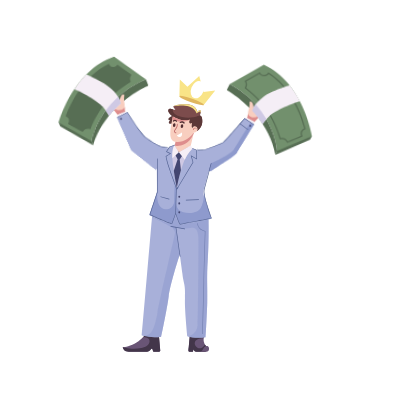
t = 0.00 s
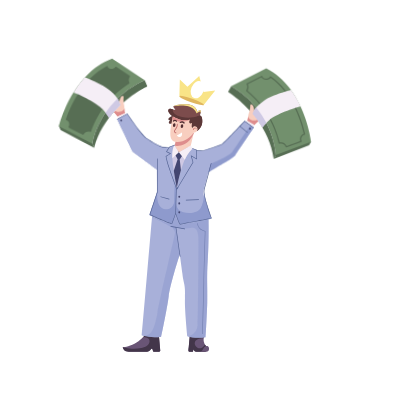
t = 0.81 s
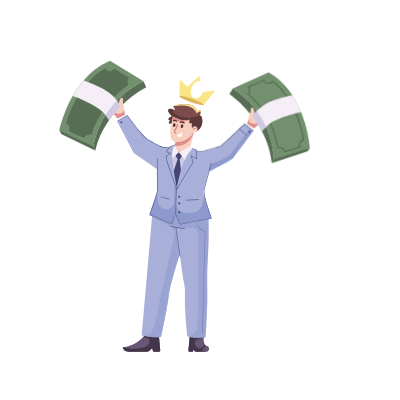
t = 1.69 s
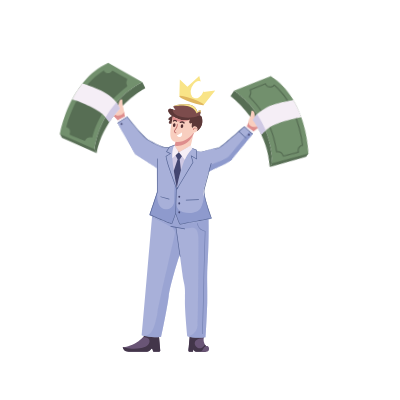
t = 2.50 s
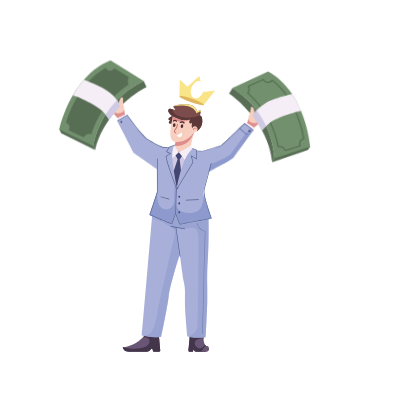
t = 3.50 s
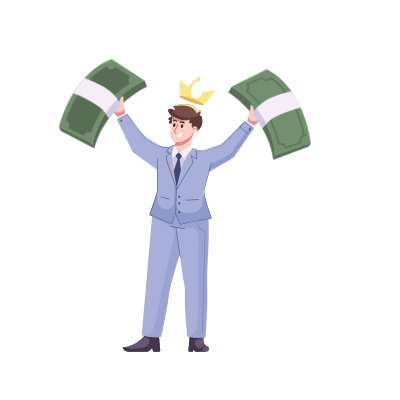
t = 4.00 s

The animated SVG that drew these frames (rendered in a browser with its animation timeline set to each time). Animation: 15 CSS @keyframes rules; one cycle of 5.00 s, repeats indefinitely.

<svg width="400" height="400" xmlns="http://www.w3.org/2000/svg">
 <g>
  <title>background</title>
 </g>

 <style type="text/css">.st0 {
			display: none;
			fill: #FFFFFF;
		}

		.st1 {
			fill: #E3EEE3;
		}

		.st2 {
			fill: #D8E5D7;
		}

		.st3 {
			fill: #486E49;
		}

		.st4 {
			fill: #91CED3;
		}

		.st5 {
			fill: #FFFFFF;
		}

		.st6 {
			fill: #D6A1C9;
		}

		.st7 {
			fill: #9AD3B4;
		}

		.st8 {
			fill: #6869B0;
		}

		.st9 {
			fill: #F4DA6C;
		}

		.st10 {
			fill: #EF737A;
		}

		.st11 {
			fill: #68A16E;
		}

		.st12 {
			opacity: 0.5;
		}

		.st13 {
			fill: #79AB7B;
		}

		.st14 {
			fill: #8AB98B;
		}

		.st15 {
			fill: #9AC599;
		}

		.st16 {
			fill: #AAD0A7;
		}

		.st17 {
			fill: #695576;
		}

		.st18 {
			fill: #43364A;
		}

		.st19 {
			fill: #A8B0D9;
		}

		.st20 {
			fill: #8E9ACD;
		}

		.st21 {
			fill: #556494;
		}

		.st22 {
			fill: #CFC9E4;
		}

		.st23 {
			fill: #434671;
		}

		.st24 {
			fill: #5C3838;
		}

		.st25 {
			fill: #F5EEF6;
		}

		.st26 {
			fill: #7C4C4C;
		}

		.st27 {
			fill: #F9E487;
		}

		.st28 {
			fill: #F8CEBF;
		}

		.st29 {
			fill: #DE8D8D;
		}

		.st30 {
			fill: #BF6867;
		}

		.st31 {
			fill: #512E32;
		}

		.st32 {
			fill: #E0B65F;
		}

		.st33 {
			fill: #72906D;
		}

		.st34 {
			fill: #576E54;
		}

		.st35 {
			fill: #33222C;
		}

		.st36 {
			fill: #563F51;
		}

		.st37 {
			fill: #453145;
		}

		.st38 {
			fill: #DDD7EB;
		}

		.st39 {
			fill: #2F344C;
		}

		.st40 {
			opacity: 0.6;
		}

		.st41 {
			fill: #543439;
		}

		.st42 {
			fill: #744146;
		}

		.st43 {
			fill: #DD74A4;
		}

		.st44 {
			fill: #C2548E;
		}

		.st45 {
			fill: #E9BF5E;
		}

		.st46 {
			fill: #D18435;
		}

		.st47 {
			fill: #CDA2CB;
		}

		.st48 {
			fill: #B886BC;
		}

		.st49 {
			fill: #7A5285;
		}

		.st50 {
			fill: #996DA4;
		}

		.st51 {
			fill: #77313F;
		}

		.st52 {
			fill: #E56783;
		}

		.st53 {
			fill: #B0ADC6;
		}

		.st54 {
			opacity: 0.3;
		}

		.st55 {
			fill: #599B77;
		}

		.st56 {
			fill: #6A3452;
		}

		.st57 {
			fill: #4C273D;
		}

		.st58 {
			fill: #F2A990;
		}

		.st59 {
			fill: #CC7867;
		}

		.st60 {
			fill: #BB765E;
		}

		.st61 {
			fill: #A65E4A;
		}

		.st62 {
			fill: #723C36;
		}

		.st63 {
			fill: #DAD7EC;
		}

		.st64 {
			fill: #55876A;
		}

		.st65 {
			fill: #A65C4D;
		}

		.st66 {
			fill: #B96752;
		}

		.st67 {
			fill: #4B6049;
		}

		.st68 {
			fill: #465C42;
		}

		#piraminta {
			animation: piraa linear 1;
			transform-box: fill-box;
			transform-origin: 0;
		}

		@keyframes piraa {
			0% {
				transform: scale(0.1);
				visibility: hidden;
			}

			5% {
				transform: scale(1);
			}


			100% {
				transform: scale(1);
			}
		}

		#piramintb {
			animation: pirab linear 1;
			transform-box: fill-box;
			transform-origin: 0;
		}

		@keyframes pirab {
			0% {
				transform: scale(0.1);
				visibility: hidden;
			}

			5% {
				transform: scale(0.1);
				visibility: hidden;
			}

			10% {
				transform: scale(1);
			}

			100% {
				transform: scale(1);
			}
		}

		#piramitc {
			animation: pirac linear 1;
			transform-box: fill-box;
			transform-origin: 0;
		}

		@keyframes pirac {
			0% {
				transform: scale(0.1);
				visibility: hidden;
			}

			10% {
				transform: scale(0.1);
				visibility: hidden;
			}

			15% {
				transform: scale(1);
			}

			100% {
				transform: scale(1);
			}
		}

		#piramitd {
			animation: pirad linear 1;
			transform-box: fill-box;
			transform-origin: 0;
		}

		@keyframes pirad {
			0% {
				transform: scale(0.1);
				visibility: hidden;
			}

			15% {
				transform: scale(0.1);
				visibility: hidden;
			}

			20% {
				transform: scale(1);
			}

			100% {
				transform: scale(1);
			}
		}

		#piramine {
			animation: pirae linear 1;
			transform-box: fill-box;
			transform-origin: 0;
		}

		@keyframes pirae {
			0% {
				transform: scale(0.1);
				visibility: hidden;
			}

			20% {
				transform: scale(0.1);
				visibility: hidden;
			}

			25% {
				transform: scale(1);
			}

			100% {
				transform: scale(1);
			}
		}

		#Referral {
			animation: pirae linear 1;
			transform-box: fill-box;
			transform-origin: 0;
		}

		@keyframes pirae {
			0% {
				transform: scale(0.1);
				visibility: hidden;
			}

			25% {
				transform: scale(0.1);
				visibility: hidden;
			}

			30% {
				transform: scale(1);
			}

			100% {
				transform: scale(1);
			}
		}

		#manb {
			animation: piraf linear 1;
			transform-box: fill-box;
			transform-origin: 0;
		}

		@keyframes piraf {
			0% {
				transform: scale(0.1);
				visibility: hidden;
			}

			30% {
				transform: scale(0.1);
				visibility: hidden;
			}

			35% {
				transform: scale(1);
			}

			100% {
				transform: scale(1);
			}
		}

		#woman {
			animation: pirag linear 1s;
			transform-box: fill-box;
			transform-origin: 0;
		}

		@keyframes pirag {
			0% {
				transform: scale(0.1);
				visibility: hidden;
			}

			35% {
				transform: scale(0.1);
				visibility: hidden;
			}

			40% {
				transform: scale(1);
			}

			100% {
				transform: scale(1);
			}
		}

		#manc {
			animation: pirah linear 1;
			transform-box: fill-box;
			transform-origin: 0;
		}

		@keyframes pirah {
			0% {
				transform: scale(0.1);
				visibility: hidden;
			}

			38% {
				transform: scale(0.1);
				visibility: hidden;
			}

			43% {
				transform: scale(1);
			}

			100% {
				transform: scale(1);
			}
		}

		#mana {
			animation: pirah linear 1;
			transform-box: fill-box;
			transform-origin: 0;
		}

		@keyframes pirah {
			0% {
				transform: scale(0.1);
				visibility: hidden;
			}

			43% {
				transform: scale(0.1);
				visibility: hidden;
			}

			45% {
				transform: scale(1);
			}

			100% {
				transform: scale(1);
			}
		}

		#money {
			animation: pirai linear 1 infinite;

		}

		@keyframes pirai {
			0% {
				transform: translate(0px, 0px);
			}




			90% {
				transform: translate(0px, 45px);
			}

			100% {
				transform: translate(0px, 47px);
			}
		}

		#manlhand {
			animation: piraj linear 5s infinite;
			transform-box: fill-box;
			transform-origin: left;

		}

		@keyframes piraj {
			0% {
				transform: rotate(-2deg);
			}




			50% {
				transform: rotate(6deg);
			}

			100% {
				transform: rotate(-2deg);
			}
		}

		#manrhand {
			animation: pirak linear 5s infinite;
			transform-box: fill-box;
			transform-origin: right;

		}
	/* Mady By 
Name:  Freelancer Tajul Rasel
I am a Graphic Designer and Web Developer.

Graphic Design (Logo, label, Mock up, photo edit, resume, cover letter, business card, flyer, banner, illustrator and Photoshop work)  Video Animation, intro etc.
Web design and developing (Html, css, bootstrap, JavaScript, jquery, ajax, php, sql, svg design, Svg Animation, Gif Animation, Map Design and coding, psd to html, html template, Word Press, Blogger)
Data entry work (Ms word, Ms excel, Copy paste, typing, photo to docx file, Amazon Kindle Formatting)
100% Clients Service Oriented Client Satisfaction is my motto. Thanks for watching my profile

Website: https://freelancertajulrasel.com/nataliafiona

Email:  nataliafionats@gmail.com

WhatsApp : +8801821010080

Fiverr: https://www.fiverr.com/natalia_fiona

Upwork: https://www.upwork.com/fl/freelancertajulrasel

Freelancer: https://www.freelancer.com/u/yousufraju
 */
		@keyframes pirak {
			0% {
				transform: rotate(4deg);
			}




			50% {
				transform: rotate(-2deg);
			}

			100% {
				transform: rotate(4deg);
			}
		}

		#womanhand {
			animation: piral linear 5s infinite;
			transform-box: fill-box;
			transform-origin: left;

		}

		@keyframes piral {
			0% {
				transform: rotate(6deg);
			}




			50% {
				transform: rotate(-2deg);
			}

			100% {
				transform: rotate(6deg);
			}
		}

		#mbhand {
			animation: piral linear 5s infinite;
			transform-box: fill-box;
			transform-origin: right;

		}

		@keyframes piral {
			0% {
				transform: rotate(2deg);
			}




			50% {
				transform: rotate(-2deg);
			}

			100% {
				transform: rotate(2deg);
			}
		}</style>
 <g>
  <title>Layer 1</title>
  <g id="manlhand" stroke="null">
   <g id="svg_169" stroke="null">
    <path id="svg_170" d="m276.14486,154.08399l-0.4379,0.87579c2.68576,-0.92445 35.31384,-12.07619 35.66416,-14.42136c0,0 -6.65601,-53.49137 -45.62871,-72.95339l-34.83702,18.07049c43.54628,25.11574 45.23947,68.42847 45.23947,68.42847z" class="st33" stroke="null"/>
   </g>
   <g id="svg_171" stroke="null">
    <path id="svg_172" d="m286.56677,146.34784c-0.26274,0 -0.50601,-0.1557 -0.60332,-0.4087c-0.74929,-1.95593 -2.56899,-3.30854 -4.66115,-3.46424c-0.57413,-0.03892 -1.14826,0.00973 -1.73212,0.1557c-0.16543,0.03892 -0.34059,0.00973 -0.48655,-0.07785c-0.14597,-0.08758 -0.25301,-0.23354 -0.29193,-0.39897c-3.33774,-14.28512 -11.7356,-34.83702 -32.79351,-51.64248c-0.27247,-0.21408 -0.32112,-0.61305 -0.11677,-0.88552c0.61305,-0.8174 0.9731,-1.79051 1.05095,-2.83172c0,0 0,0 0,0c0.07785,-1.13853 -0.19462,-2.25759 -0.79794,-3.22096c-0.09731,-0.1557 -0.11677,-0.34059 -0.07785,-0.50601c0.04866,-0.17516 0.16543,-0.32112 0.32112,-0.39897l14.51867,-7.52207c0.14597,-0.07785 0.32112,-0.09731 0.48655,-0.03892c0.16543,0.04866 0.30166,0.16543 0.37951,0.32112c0.71036,1.3818 2.07271,2.27706 3.62967,2.39383c1.65427,0.10704 3.2307,-0.6909 4.09676,-2.11163c0.08758,-0.14597 0.24328,-0.25301 0.4087,-0.29193c0.17516,-0.03892 0.35032,0 0.49628,0.09731c22.09913,14.92737 31.33386,42.22286 34.86621,57.16969c0.03892,0.16543 0.00973,0.34059 -0.07785,0.48655c-0.08758,0.14597 -0.23354,0.24328 -0.39897,0.2822c-1.91701,0.44763 -3.29881,2.06297 -3.43505,4.02864c-0.05839,0.80767 0.10704,1.61535 0.48655,2.33544c0.07785,0.1557 0.09731,0.35032 0.02919,0.51574c-0.05839,0.16543 -0.19462,0.30166 -0.36005,0.36978c-3.74644,1.5375 -8.83576,3.4837 -14.73275,5.61479c-0.05839,0.01946 -0.13623,0.02919 -0.20435,0.02919l0,-0.00001zm-5.63426,-5.16717c0.1557,0 0.31139,0.00973 0.46709,0.01946c2.37437,0.16543 4.46653,1.59589 5.51748,3.70752c5.33259,-1.93647 9.97429,-3.69778 13.51637,-5.13797c-0.2822,-0.75902 -0.39897,-1.56669 -0.34059,-2.37437c0.16543,-2.31598 1.664,-4.25245 3.80483,-5.01147c-3.56155,-14.76194 -12.59193,-40.88971 -33.67903,-55.45703c-1.16772,1.47911 -2.99715,2.30625 -4.8947,2.17002c-1.79051,-0.1265 -3.37666,-1.06068 -4.34976,-2.53006l-13.38987,6.93821c0.51574,1.05095 0.73956,2.20894 0.65198,3.38639l0,0c-0.07785,1.07041 -0.39897,2.09217 -0.95364,2.99715c20.71732,16.72761 29.1833,37.0265 32.63781,51.37974c0.33085,-0.05839 0.67144,-0.08758 1.01203,-0.08758l0,-0.00001z" class="st34" stroke="null"/>
   </g>
   <g id="svg_173" stroke="null">
    <path id="svg_174" d="m227.76227,91.4844c0,0 16.0659,9.55585 29.4655,27.49011c7.70696,10.3246 14.53813,23.41281 16.90277,39.06028l2.00459,-3.95079c0,0 -1.6932,-43.32246 -45.22974,-68.42847l-3.14312,5.82888l0,-0.00001z" class="st34" stroke="null"/>
   </g>
   <g id="svg_175" stroke="null">
    <path id="svg_176" d="m252.38173,112.95101c1.63481,1.88782 3.26962,3.90214 4.85577,6.03323c1.8197,2.43275 3.60047,5.0212 5.26448,7.76535c0,0 1.99486,-2.9193 7.30799,-7.95024c5.3034,-5.03093 24.68758,-12.38758 30.61376,-13.56503c-2.60791,-5.40071 -5.78995,-10.92793 -9.68236,-16.14375c0,0 -18.13861,4.60277 -27.02302,10.84035c-8.42706,5.90672 -10.12025,10.16891 -11.33663,13.02009l0.00001,0z" class="st25" stroke="null"/>
   </g>
   <g id="svg_177" stroke="null">
    <path id="svg_178" d="m246.81559,120.49254l7.26907,3.98971l4.23299,-4.01891c-0.35032,-0.50601 -0.72009,-1.00229 -1.08014,-1.48884c0.30166,-6.22785 -3.37666,-7.43449 -3.37666,-7.43449s0.2822,-3.97998 -0.71036,-6.07215c-0.99256,-2.1019 -2.50087,-2.03378 -2.81226,-1.44019c-0.2822,0.51574 -0.01946,3.00688 -0.72009,5.81914c-0.10704,0.39897 -0.22381,0.8174 -0.36978,1.22611c-1.15799,3.28908 -1.24557,5.89699 -1.52777,7.46369c-0.2822,1.55696 -0.90498,1.95593 -0.90498,1.95593l-0.00002,0z" class="st28" stroke="null"/>
   </g>
   <g id="svg_179" stroke="null">
    <path id="svg_180" d="m254.08465,124.49199l-7.26907,-3.98971c0,0 0.62278,-0.39897 0.90498,-1.96566c0.13623,-0.77848 0.23354,-1.8197 0.42816,-3.075l0,0c0,0 -0.29193,2.12136 2.95823,3.68805c3.25016,1.56669 6.12081,-0.17516 6.12081,-0.17516c0.36978,0.48655 0.72983,0.98283 1.08014,1.48884l-4.22326,4.02864l0.00001,0z" class="st29" stroke="null"/>
   </g>
   <g id="svg_181" stroke="null">
    <polygon id="svg_182" points="252.89747047424316,126.43818092346191 254.5420322418213,124.28763771057129 246.71824073791504,119.75298500061035 245.56031227111816,121.19317054748535 " class="st25" stroke="null"/>
   </g>
   <g id="svg_183" stroke="null">
    <path id="svg_184" d="m196.4576,150.15266c0,0 3.50316,1.57642 11.18093,-0.96337c7.6875,-2.53979 13.31202,-4.66115 15.16092,-5.76076c1.84889,-1.0996 21.88504,-22.84841 21.88504,-22.84841l9.12769,6.51978c0,0 -17.29201,25.93315 -18.18726,27.58742c-0.89525,1.64454 -9.87698,7.06471 -12.8352,8.92334c-2.9485,1.84889 -13.85696,8.5049 -13.85696,8.5049l-17.95372,-1.67373l-5.24502,-12.76709l10.72357,-7.52207l0.00001,-0.00001z" class="st19" stroke="null"/>
   </g>
   <g id="svg_185" stroke="null">
    <path id="svg_186" d="m250.36741,124.62822c-2.97769,4.43734 -15.63774,23.37389 -17.65205,26.59485c-2.28679,3.65886 -18.10941,11.13228 -21.50554,12.20269c-1.56669,0.49628 -8.10593,4.41788 -11.99834,7.77508l9.73101,0.90498c0,0 10.90846,-6.65601 13.85696,-8.5049c2.9485,-1.84889 11.93995,-7.26907 12.8352,-8.92334c0.89525,-1.64454 18.18726,-27.58742 18.18726,-27.58742l-3.45451,-2.46195l0.00001,0.00001z" class="st20" stroke="null"/>
   </g>
   <g id="svg_187" stroke="null">
    <circle id="svg_188" r="0.96337" cy="128.05354" cx="250.03655" class="st23" stroke="null"/>
   </g>
   <path id="svg_189" d="m247.55515,132.00433c-0.06812,0 -0.13623,-0.01946 -0.19462,-0.06812l-7.58046,-6.01377c-0.13623,-0.10704 -0.16543,-0.31139 -0.04866,-0.44763c0.10704,-0.13623 0.31139,-0.16543 0.44763,-0.04866l7.58046,6.01377c0.13623,0.10704 0.16543,0.31139 0.04866,0.44763c-0.06812,0.07785 -0.16543,0.11677 -0.25301,0.11677l0,0.00001z" class="st21" stroke="null"/>
   <path id="svg_190" d="m199.79534,150.96034c-2.27706,0 -3.38639,-0.47682 -3.46424,-0.51574c-0.16543,-0.06812 -0.23354,-0.26274 -0.1557,-0.41843c0.06812,-0.1557 0.26274,-0.23354 0.41843,-0.16543c0.02919,0.01946 3.5129,1.48884 10.95712,-0.9731c7.78481,-2.56899 13.29256,-4.66115 15.10253,-5.73157c1.43046,-0.8466 14.89818,-15.27769 21.81693,-22.79003c0.10704,-0.11677 0.29193,-0.13623 0.41843,-0.03892l9.12769,6.51978c0.14597,0.10704 0.17516,0.30166 0.07785,0.44763c-0.09731,0.14597 -0.30166,0.17516 -0.44763,0.07785l-8.89414,-6.35435c-2.17975,2.36464 -19.97777,21.63204 -21.76827,22.70245c-1.84889,1.08987 -7.39557,3.2015 -15.22903,5.78995c-3.4837,1.1288 -6.11108,1.44992 -7.95997,1.44992l0,-0.00001z" class="st21" stroke="null"/>
   <g id="svg_191" stroke="null">
    <path id="svg_192" d="m256.08924,106.64531c4.31084,5.16717 7.70696,10.42191 10.36353,15.46258c-2.83172,2.96796 -3.97025,4.63196 -3.97025,4.63196c-0.13623,-0.21408 -0.27247,-0.42816 -0.4087,-0.64225c-0.24328,-0.39897 -0.48655,-0.79794 -0.73956,-1.18718c-0.32112,-0.49628 -0.64225,-0.99256 -0.9731,-1.47911c-0.11677,-0.17516 -0.23354,-0.35032 -0.35032,-0.52547c-0.33085,-0.48655 -0.66171,-0.96337 -0.99256,-1.44019c-0.13623,-0.19462 -0.27247,-0.39897 -0.4087,-0.59359c-0.14597,-0.20435 -0.29193,-0.39897 -0.4379,-0.60332c-0.31139,-0.4379 -0.63252,-0.87579 -0.94391,-1.29422c-0.78821,-1.06068 -1.58615,-2.08244 -2.39383,-3.08473c-0.00973,-0.00973 -0.01946,-0.01946 -0.01946,-0.02919c-0.80767,-1.00229 -1.62508,-1.9754 -2.44248,-2.9193c0.70063,-1.61535 1.55696,-3.70752 3.71725,-6.29596l-0.00001,-0.00003z" class="st22" stroke="null"/>
   </g>
   <g id="svg_193" stroke="null">
    <g id="svg_194" stroke="null">
     <polygon id="svg_195" points="276.1448154449463,154.08399391174316 311.3613986968994,140.53843116760254 309.2789707183838,143.96375465393066 274.14026832580566,158.0347843170166 " class="st34" stroke="null"/>
    </g>
   </g>
  </g>
  <g id="manrhand" stroke="null">
   <g id="svg_196" stroke="null">
    <path id="svg_197" d="m93.60081,146.37703l0.37951,0.90498c-2.61764,-1.10934 -34.36993,-14.54786 -34.54509,-16.9125c0,0 10.43164,-52.87832 50.68884,-69.52808l33.46495,20.49351c-45.22974,21.95316 -49.98821,65.04208 -49.98821,65.04208l0,0.00001z" class="st33" stroke="null"/>
   </g>
   <path id="svg_198" d="m83.80169,137.92078c-0.08758,0 -0.17516,-0.01946 -0.26274,-0.05839c-5.73157,-2.53979 -10.67492,-4.84604 -14.30459,-6.64628c-0.16543,-0.07785 -0.2822,-0.22381 -0.33085,-0.39897c-0.04866,-0.17516 -0.02919,-0.36005 0.06812,-0.51574c0.42816,-0.6909 0.65198,-1.48884 0.65198,-2.29652c0,-1.9754 -1.26503,-3.68805 -3.14312,-4.26218c-0.16543,-0.04866 -0.30166,-0.16543 -0.37951,-0.31139c-0.07785,-0.1557 -0.09731,-0.33085 -0.04866,-0.48655c4.58331,-14.6549 15.72531,-41.2303 38.83647,-54.55205c0.1557,-0.08758 0.33085,-0.10704 0.49628,-0.05839c0.16543,0.04866 0.31139,0.16543 0.38924,0.32112c0.76875,1.47911 2.27706,2.39383 3.94106,2.39383c1.56669,0 2.97769,-0.79794 3.79509,-2.12136c0.08758,-0.14597 0.23354,-0.25301 0.39897,-0.29193c0.16543,-0.03892 0.34059,-0.00973 0.48655,0.07785l13.94454,8.5341c0.1557,0.09731 0.26274,0.24328 0.29193,0.41843c0.03892,0.17516 0,0.36005 -0.10704,0.50601c-0.67144,0.92445 -1.02176,2.01432 -1.02176,3.16258c0,1.04122 0.29193,2.04351 0.8466,2.89984c0.18489,0.29193 0.10704,0.68117 -0.17516,0.87579c-22.19644,15.26796 -32.03449,35.17761 -36.37452,49.19026c-0.04866,0.16543 -0.16543,0.30166 -0.32112,0.37951c-0.1557,0.07785 -0.33085,0.09731 -0.49628,0.03892c-2.62737,-0.85633 -5.48829,0.42816 -6.60736,2.84146c-0.10704,0.22381 -0.33085,0.36005 -0.57413,0.36005l0.00001,0z" class="st34" stroke="null"/>
   <g id="svg_199" stroke="null">
    <path id="svg_200" d="m146.30397,87.36818c0,0 -16.70815,8.38813 -31.34359,25.32982c-8.42706,9.75047 -16.16321,22.32294 -19.63718,37.76606l-1.71266,-4.08702c0,0 4.75846,-43.08892 49.97847,-65.04208l2.71495,6.03323l0.00001,-0.00001z" class="st34" stroke="null"/>
   </g>
   <g id="svg_201" stroke="null">
    <path id="svg_202" d="m125.23633,114.9556l-7.5318,3.46424l-3.94106,-4.31084c0.37951,-0.47682 0.78821,-0.94391 1.18718,-1.411c0.14597,-6.23758 3.8924,-7.17176 3.8924,-7.17176s0,-3.98971 1.13853,-6.01377c1.13853,-2.02405 2.6371,-1.84889 2.90957,-1.23584c0.24328,0.53521 -0.19462,2.99715 0.31139,5.85807c0.07785,0.4087 0.16543,0.82714 0.2822,1.24557c0.92445,3.36693 0.8174,5.96511 0.99256,7.55126c0.17516,1.57642 0.75902,2.02405 0.75902,2.02405l0.00001,0.00002z" class="st28" stroke="null"/>
   </g>
   <g id="svg_203" stroke="null">
    <path id="svg_204" d="m117.70453,118.41984l7.5318,-3.46424c0,0 -0.59359,-0.44763 -0.75902,-2.02405c-0.08758,-0.78821 -0.10704,-1.82943 -0.21408,-3.09446l0,0c0,0 0.13623,2.14082 -3.21123,3.47397c-3.3572,1.33315 -6.09161,-0.60332 -6.09161,-0.60332c-0.39897,0.45736 -0.79794,0.93418 -1.18718,1.411l3.93133,4.30111l-0.00001,-0.00001z" class="st29" stroke="null"/>
   </g>
   <polygon id="svg_205" points="118.7165470123291,120.53145790100098 117.43204689025879,118.55605506896973 125.4796085357666,114.60527992248535 126.42351722717285,115.86057472229004 " class="st25" stroke="null"/>
   <g id="svg_206" stroke="null">
    <path id="svg_207" d="m169.72652,147.70045l-9.83805,22.91653c0,0 -0.74929,-0.51574 -1.98513,-1.36234c-5.33259,-3.64913 -19.72476,-13.50664 -21.63204,-14.79114c-2.33544,-1.56669 -2.9485,-2.33544 -4.11622,-5.00174c-1.15799,-2.68576 -14.73275,-28.16155 -14.73275,-28.16155l9.74074,-5.89699c0,0 9.74074,12.76709 11.44367,14.86899c1.6932,2.11163 6.49058,7.41503 7.95997,8.46598c1.18718,0.86606 6.80198,4.09676 11.13228,6.3057c1.00229,0.50601 1.92674,0.95364 2.72468,1.30396c4.22326,1.87809 9.30285,1.35261 9.30285,1.35261l0,-0.00001z" class="st19" stroke="null"/>
   </g>
   <g id="svg_208" stroke="null">
    <path id="svg_209" d="m157.55302,158.91057c-5.37152,-1.75158 -16.60111,-5.03093 -20.25997,-11.14201c-3.31827,-5.53695 -14.06131,-25.12547 -16.05617,-28.76487l-3.79509,2.29652c0,0 13.56503,25.47579 14.73275,28.16155c1.16772,2.67603 1.78078,3.43505 4.11622,5.00174c1.90728,1.28449 16.29944,11.14201 21.63204,14.79114c1.22611,0.8466 1.98513,1.36234 1.98513,1.36234l2.3549,-5.49802c-1.68346,-2.93877 -3.37666,-5.77049 -4.70981,-6.20839z" class="st20" stroke="null"/>
   </g>
   <path id="svg_210" d="m124.57462,126.662c-0.09731,0 -0.20435,-0.04866 -0.26274,-0.13623c-0.09731,-0.14597 -0.06812,-0.34059 0.07785,-0.44763l7.17176,-4.96282c0.14597,-0.09731 0.34059,-0.06812 0.44763,0.07785c0.09731,0.14597 0.06812,0.34059 -0.07785,0.44763l-7.17176,4.96282c-0.05839,0.03892 -0.1265,0.05839 -0.18489,0.05839l0,-0.00001z" class="st21" stroke="null"/>
   <g id="svg_211" stroke="null">
    <path id="svg_212" d="m70.39235,130.36952c3.42532,1.6932 7.94051,3.78536 13.1174,6.09161c1.44019,-2.45221 4.39842,-3.77563 7.2496,-3.13339c4.4568,-14.07104 14.35324,-33.71795 36.19936,-48.93726c-0.48655,-0.93418 -0.73956,-1.9754 -0.73956,-3.05554c0,-1.18718 0.30166,-2.32571 0.88552,-3.32801l-12.8644,-7.87239c-1.08014,1.39153 -2.72468,2.20894 -4.52492,2.20894c-1.91701,0 -3.67832,-0.94391 -4.72927,-2.5106c-22.0602,13.02982 -32.92001,38.45696 -37.52278,52.92697c2.08244,0.90498 3.44478,2.9485 3.44478,5.26448c0,0.80767 -0.17516,1.60562 -0.51574,2.34517l0.00001,0.00002z" class="st34" stroke="null"/>
   </g>
   <g id="svg_213" stroke="null">
    <path id="svg_214" d="m169.71678,147.70045c0,0 -5.07959,0.52547 -9.28338,-1.36234c-4.2038,-1.88782 -12.39731,-6.54897 -13.85696,-7.59992s-6.26677,-6.35435 -7.95997,-8.46598c-1.6932,-2.1019 -11.43394,-14.86899 -11.43394,-14.86899l-9.74074,5.89699c0,0 13.56503,25.47579 14.73275,28.15182c1.16772,2.67603 1.78078,3.43505 4.11622,5.01147c2.33544,1.57642 23.60743,16.14375 23.60743,16.14375l9.81859,-22.9068z" class="st19" stroke="null"/>
   </g>
   <path id="svg_215" d="m168.00413,148.08969c-1.87809,0 -4.94335,-0.22381 -7.69723,-1.45965c-0.72009,-0.32112 -1.58615,-0.72983 -2.73441,-1.31369c-4.16487,-2.12136 -9.92563,-5.42017 -11.18093,-6.32516c-1.49858,-1.07041 -6.29596,-6.37381 -8.01835,-8.52437c-1.55696,-1.92674 -9.95482,-12.91305 -11.26851,-14.64517l-9.49747,5.75103c-0.1557,0.08758 -0.35032,0.03892 -0.4379,-0.10704c-0.08758,-0.1557 -0.03892,-0.35032 0.10704,-0.4379l9.74074,-5.89699c0.13623,-0.08758 0.32112,-0.04866 0.41843,0.07785c0.09731,0.1265 9.7602,12.78655 11.43394,14.85925c1.664,2.07271 6.46139,7.37611 7.89185,8.40759c1.11907,0.8174 6.64628,4.01891 11.09335,6.2765c1.13853,0.57413 1.99486,0.98283 2.70522,1.29422c4.08702,1.82943 9.07903,1.34288 9.12769,1.33315c0.18489,-0.01946 0.33085,0.10704 0.35032,0.2822c0.01946,0.17516 -0.10704,0.33085 -0.2822,0.35032c-0.06812,0.01946 -0.73956,0.07785 -1.75158,0.07785l0,0.00001z" class="st21" stroke="null"/>
   <g id="svg_216" stroke="null">
    <circle id="svg_217" r="0.96337" cy="122.29278" cx="121.35366" class="st23" stroke="null"/>
   </g>
   <g id="svg_218" stroke="null">
    <path id="svg_219" d="m120.22486,107.03455c-1.77104,1.77104 -3.53236,3.65886 -5.26448,5.67318c-1.98513,2.29652 -3.94106,4.75846 -5.79968,7.36638c0,0 -1.78078,-3.05554 -6.72413,-8.45625c-4.93362,-5.40071 -23.74367,-14.10997 -29.58227,-15.70585c2.97769,-5.19636 6.54897,-10.49003 10.80142,-15.42365c0,0 17.76883,5.87753 26.18615,12.72816c7.97943,6.51005 9.37096,10.889 10.38299,13.81804l0,-0.00001z" class="st25" stroke="null"/>
   </g>
   <path id="svg_220" d="m116.96497,100.47585c-4.67089,4.84604 -8.42706,9.84778 -11.43394,14.69383c2.61764,3.16258 3.62967,4.90443 3.62967,4.90443c0.14597,-0.20435 0.30166,-0.4087 0.44763,-0.61305c0.27247,-0.37951 0.54494,-0.75902 0.82714,-1.1288c0.35032,-0.47682 0.71036,-0.94391 1.07041,-1.40127c0.1265,-0.16543 0.25301,-0.33085 0.38924,-0.49628c0.36005,-0.45736 0.72983,-0.91472 1.0996,-1.36234c0.1557,-0.18489 0.30166,-0.37951 0.45736,-0.5644c0.1557,-0.19462 0.32112,-0.37951 0.47682,-0.57413c0.34059,-0.4087 0.6909,-0.82714 1.04122,-1.22611c0.86606,-1.00229 1.73212,-1.96566 2.60791,-2.89984c0.00973,-0.00973 0.01946,-0.01946 0.02919,-0.02919c0.87579,-0.94391 1.76131,-1.85862 2.6371,-2.73441c-0.60332,-1.68346 -1.30396,-3.82429 -3.27935,-6.56843l0,-0.00001z" class="st22" stroke="null"/>
   <polygon id="svg_221" points="93.60080909729004,146.37703895568848 59.43523597717285,130.36951637268066 61.26467323303223,133.94080543518066 95.32321357727051,150.4640598297119 " class="st34" stroke="null"/>
  </g>
  <g id="Top_Leader" stroke="null">
   <g id="svg_222" stroke="null">
    <path id="svg_223" d="m144.6497,335.55762c0,0 -4.29138,5.23528 -10.1981,8.20324c-5.89699,2.97769 -11.34636,3.52263 -11.61883,3.57128c-0.27247,0.04866 0.6909,2.69549 2.42302,3.65886s5.72183,0.64225 11.48259,0.64225c5.76076,0 8.04755,0 10.38299,0s4.2038,-3.43505 4.84604,-3.25016c0.64225,0.18489 1.05095,3.29881 1.50831,3.29881l5.75103,0c0.59359,0 1.06068,-0.51574 1.01203,-1.10934l-1.411,-15.63774l-14.17808,0.62278l0,0.00002z" class="st17" stroke="null"/>
   </g>
   <g id="svg_224" stroke="null">
    <path id="svg_225" d="m125.25579,350.99101c1.74185,0.96337 5.72183,0.64225 11.48259,0.64225c5.76076,0 8.04755,0 10.38299,0c2.33544,0 4.2038,-3.43505 4.84604,-3.25016c0.64225,0.18489 1.05095,3.29881 1.50831,3.29881l5.75103,0c0.59359,0 1.06068,-0.51574 1.01203,-1.10934l-1.411,-15.63774l-14.18781,0.62278c0,0 -0.39897,0.48655 -1.11907,1.24557c1.67373,0.49628 3.77563,1.14826 4.739,1.60562c1.74185,0.82714 3.38639,7.41503 -6.75332,9.51693c-10.12998,2.1019 -17.94399,-0.70063 -17.94399,-0.70063c0,0 -0.00973,0 -0.00973,0c-0.27247,0.03892 -0.47682,0.06812 -0.59359,0.08758c-0.04866,0.00973 -0.09731,0.02919 -0.14597,0.03892c-0.19462,0.18489 0.75902,2.70522 2.44248,3.6394l0.00001,0.00001z" class="st18" stroke="null"/>
   </g>
   <g id="svg_226" stroke="null">
    <path id="svg_227" d="m152.3372,213.45289c0,0 -10.01321,117.08353 -10.56788,122.02688c0,0 8.5049,2.1019 19.30633,1.64454c0,0 6.21812,-29.36819 7.59019,-40.61724c1.37207,-11.24905 8.92334,-35.26519 11.24905,-42.40775s-0.67144,-36.63726 -0.67144,-36.63726l-6.95767,-15.0928l-19.94857,11.08362l-0.00001,0.00001z" class="st19" stroke="null"/>
   </g>
   <g id="svg_228" class="st12" stroke="null">
    <path id="svg_229" d="m161.07565,337.12432c0,0 6.21812,-29.36819 7.59019,-40.61724c1.37207,-11.24905 8.92334,-35.26519 11.24905,-42.40775c2.33544,-7.13283 0.18489,-26.06938 0.18489,-26.06938l-2.31598,-0.4087l-6.46139,-1.14826c0,0 3.56155,3.34747 3.64913,6.09161c0.08758,2.74415 -13.93481,60.38093 -17.53528,80.14461c-3.60047,19.76368 -7.16202,23.60743 -15.67666,22.7803c0.00973,-0.00973 8.52437,2.09217 19.31606,1.63481l-0.00001,0z" class="st20" stroke="null"/>
   </g>
   <g id="svg_230" stroke="null">
    <path id="svg_231" d="m189.75294,335.93713c0,0 -0.64225,7.87239 -0.96337,10.79169c-0.32112,2.92903 -0.86606,4.94335 0.47682,4.94335s2.75388,0 3.37666,0s0.54494,-2.19921 0.89525,-2.26733c0.34059,-0.06812 0.58386,2.26733 2.98742,2.26733c2.40356,0 9.15688,0 9.15688,0l0.58386,-5.53695c0,0 -2.06297,-1.74185 -2.42302,-4.43734c-0.36978,-2.69549 -0.04866,-5.76076 -0.04866,-5.76076l-14.04185,0l0.00001,0.00001z" class="st17" stroke="null"/>
   </g>
   <g id="svg_232" stroke="null">
    <path id="svg_233" d="m205.6826,351.68191l0.58386,-5.53695c0,0 -0.73956,-0.63252 -1.411,-1.71266c-0.55467,1.03149 -1.86835,3.04581 -3.87294,3.74644c-2.74415,0.96337 -7.26907,-2.47168 -6.04296,-6.24731c1.07041,-3.26962 7.1231,-3.60047 8.72872,-3.62967c0.01946,-1.36234 0.1265,-2.3549 0.1265,-2.3549l-14.04185,0c0,0 -0.64225,7.87239 -0.96337,10.79169c-0.32112,2.92903 -0.86606,4.94335 0.47682,4.94335c1.35261,0 2.75388,0 3.37666,0c0.61305,0 0.54494,-2.19921 0.89525,-2.26733c0.34059,-0.06812 0.58386,2.26733 2.98742,2.26733c2.40356,0 9.15688,0 9.15688,0l0.00001,0.00001z" class="st18" stroke="null"/>
   </g>
   <g id="svg_234" stroke="null">
    <path id="svg_235" d="m208.55325,217.64696c0,0 0.45736,24.37618 -0.77848,42.22286c-1.23584,17.83694 -0.13623,28.67729 -0.54494,43.22515c-0.4087,14.54786 -1.64454,34.09746 -1.64454,34.09746s-10.29541,1.72239 -18.25538,-0.88552c0,0 -2.86092,-27.73338 -2.36464,-38.1553c0.6909,-14.6841 -1.46938,-14.07104 -2.56899,-24.39565c-1.0996,-10.3246 -8.64114,-61.40268 -8.64114,-61.40268l34.52563,-3.31827l0.27247,8.61195l0.00001,0z" class="st19" stroke="null"/>
   </g>
   <g id="svg_236" stroke="null">
    <path id="svg_237" d="m202.52002,333.97147c0,0 -0.00973,0 0,0c-0.18489,-0.00973 -0.32112,-0.1557 -0.32112,-0.33085c0.00973,-0.34059 0.91472,-34.03908 1.28449,-50.864c0.34059,-16.05617 1.27476,-48.01281 1.36234,-51.20458c-7.72642,-2.02405 -7.54153,-7.97943 -7.54153,-8.03782c0.00973,-0.17516 0.1265,-0.30166 0.33085,-0.30166c0.17516,0.00973 0.31139,0.1557 0.30166,0.33085c-0.00973,0.23354 -0.1557,5.62452 7.30799,7.45395c0.14597,0.03892 0.24328,0.16543 0.24328,0.32112c-0.00973,0.34059 -1.01203,34.6424 -1.37207,51.45759c-0.36005,16.82492 -1.27476,50.53314 -1.28449,50.864c0,0.17516 -0.13623,0.31139 -0.31139,0.31139l-0.00001,0.00001z" class="st21" stroke="null"/>
   </g>
   <g id="svg_238" class="st12" stroke="null">
    <path id="svg_239" d="m208.6311,225.57773c0,0 0,0 0,0c-0.01946,-4.81685 -0.07785,-7.92104 -0.07785,-7.92104l-0.29193,-8.61195l-31.61606,2.7928l-4.35949,-9.46827l-19.2674,10.71384l-0.98283,3.83402l0,0.00973c0,0 17.26281,8.76764 20.37674,10.69438c3.11392,1.91701 3.52263,-0.32112 3.52263,-0.32112l0.00973,0l4.2038,0.74929l3.75617,0.66171c0,0 3.33774,-0.4379 7.90158,-1.02176c5.34233,-0.6909 6.14027,5.06013 6.51005,9.26392c0.36978,4.2038 -0.13623,77.9454 -0.6909,87.96834c-0.55467,10.01321 -10.29541,11.38528 -10.29541,11.38528c7.95997,2.60791 18.25538,0.88552 18.25538,0.88552s1.23584,-19.5496 1.64454,-34.09746c0.4087,-14.54786 -0.6909,-25.38821 0.54494,-43.22515c0.79794,-11.47286 0.89525,-25.64122 0.85633,-34.29208l-0.00002,0z" class="st20" stroke="null"/>
   </g>
   <g id="svg_240" stroke="null">
    <path id="svg_241" d="m203.55151,190.53636c-0.8174,3.65886 2.65657,14.17808 3.65886,17.66179c1.01203,3.47397 3.65886,10.70411 3.65886,10.70411s-30.08829,5.82888 -31.02246,6.00403c-0.92445,0.17516 -1.15799,-0.86606 -1.63481,-2.05324c-0.48655,-1.20665 -3.19177,-8.74818 -3.19177,-8.74818s-3.2307,9.12769 -3.53236,9.74074c-0.31139,0.61305 -1.23584,0.24328 -2.6371,-0.24328c-1.411,-0.47682 -19.52041,-8.39786 -19.52041,-8.39786s6.78251,-20.5227 7.50261,-22.71218c0.32112,-0.98283 0,-12.81574 0,-24.15237c0,-8.70926 0.37951,-16.49406 0.26274,-22.68299c1.00229,0.50601 1.92674,0.95364 2.72468,1.30396c4.21353,1.88782 9.29312,1.36234 9.29312,1.36234l26.73109,2.45221c0,0 3.4837,2.16028 11.1712,-0.36978c2.93877,-0.9731 5.72183,-1.63481 7.95997,-2.45221l-4.09676,15.05387c0,0 -1.19691,4.40815 -2.62737,9.72128c-1.90728,7.04525 -4.23299,15.72531 -4.70008,17.80775l-0.00001,0.00001z" class="st19" stroke="null"/>
   </g>
   <g id="svg_242" stroke="null">
    <path id="svg_243" d="m200.69059,207.94514c-4.02864,7.04525 -18.02183,5.39098 -21.43742,2.19921c-3.41558,-3.19177 -3.2307,-7.95997 -3.2307,-9.41962c0,-1.45965 -0.38924,12.75736 -0.38924,12.75736s2.70522,7.55126 3.19177,8.74818c0.47682,1.19691 0.72009,2.2284 1.63481,2.05324c0.93418,-0.17516 31.02246,-6.00403 31.02246,-6.00403s-2.65657,-7.23014 -3.65886,-10.70411c-0.94391,-3.25989 -4.05783,-12.7087 -3.7659,-16.89304c0,0.00973 0.72009,10.11052 -3.36693,17.26281l0.00001,0z" class="st20" stroke="null"/>
   </g>
   <g id="svg_244" stroke="null">
    <g id="svg_245" stroke="null">
     <polygon id="svg_246" points="204.03806495666504,191.58730506896973 204.03806495666504,191.58730506896973 204.03806495666504,191.58730506896973 " class="st20" stroke="null"/>
    </g>
   </g>
   <g id="svg_247" stroke="null">
    <path id="svg_248" d="m178.02707,187.22782l-1.664,2.75388l-0.72983,23.50039c0,0 -3.2307,9.12769 -3.53236,9.74074c-0.31139,0.61305 -1.23584,0.24328 -2.6371,-0.24328c-1.411,-0.47682 -19.52041,-8.39786 -19.52041,-8.39786s6.78251,-20.5227 7.50261,-22.71218c0,0 -1.67373,11.59937 4.08702,15.85182c5.76076,4.25245 12.71843,-0.59359 12.71843,-6.53924c0,-5.94565 0.55467,-17.52555 0.55467,-17.52555s0.41843,2.33544 3.22096,3.57128l0.00001,0z" class="st20" stroke="null"/>
   </g>
   <g id="svg_249" stroke="null">
    <path id="svg_250" d="m171.52675,223.86508c-0.48655,0 -1.1288,-0.22381 -1.87809,-0.47682l-0.29193,-0.09731c-1.40127,-0.47682 -18.80031,-8.08647 -19.53987,-8.40759c-0.1557,-0.06812 -0.22381,-0.23354 -0.17516,-0.38924c0,0 6.78251,-20.5227 7.50261,-22.71218c0.18489,-0.5644 0.13623,-5.73157 0.06812,-11.71614c-0.03892,-3.79509 -0.08758,-8.0962 -0.08758,-12.33892c0,-3.21123 0.04866,-6.25704 0.10704,-8.8163c0,-0.17516 0.1557,-0.31139 0.33085,-0.31139c0.17516,0 0.32112,0.14597 0.31139,0.33085c-0.04866,2.54952 -0.10704,5.59533 -0.10704,8.79683c0,4.23299 0.04866,8.5341 0.08758,12.32919c0.07785,7.39557 0.10704,11.28797 -0.09731,11.93022c-0.67144,2.04351 -6.60736,19.9875 -7.41503,22.43971c2.24786,0.98283 17.94399,7.83346 19.22848,8.27136l0.29193,0.09731c1.11907,0.38924 1.80024,0.60332 1.95593,0.30166c0.24328,-0.48655 2.61764,-7.17176 3.52263,-9.70182c0.05839,-0.16543 0.24328,-0.25301 0.4087,-0.19462c0.16543,0.05839 0.25301,0.24328 0.19462,0.4087c-0.13623,0.36978 -3.24043,9.15688 -3.55182,9.77967c-0.18489,0.34059 -0.47682,0.47682 -0.86606,0.47682l0.00001,0.00001z" class="st21" stroke="null"/>
   </g>
   <g id="svg_251" stroke="null">
    <path id="svg_252" d="m192.61385,148.43028l3.84375,1.71266l0.20435,8.95253l-5.48829,-3.22096l1.84889,6.54897l-16.1924,26.76028c0,0 -7.38584,-20.08481 -8.70926,-24.37618c-1.32342,-4.30111 -2.15055,-8.5049 -2.15055,-8.5049l4.57358,-2.69549l-4.06756,-1.82943l3.01661,-4.80712l5.42017,-2.03378l17.70071,3.49343l0,-0.00001z" class="st19" stroke="null"/>
   </g>
   <g id="svg_253" stroke="null">
    <path id="svg_254" d="m192.61385,148.44001c0,0 -5.96511,4.80712 -9.87698,16.26052s-5.89699,23.60743 -5.89699,23.60743s-4.96282,-25.25197 -4.50546,-33.89311c0.45736,-8.64114 2.42302,-8.75791 2.42302,-8.75791l17.85641,2.78307z" class="st22" stroke="null"/>
   </g>
   <g id="svg_255" stroke="null">
    <path id="svg_256" d="m175.25373,154.7457l2.37437,4.52492l-3.82429,11.46313c1.32342,8.91361 3.01661,17.56448 3.01661,17.56448s1.39153,-8.48544 4.13568,-17.96345l-1.22611,-10.92793l3.28908,-4.98228l-4.38869,-3.79509l-3.37666,4.11622l0.00001,0z" class="st23" stroke="null"/>
   </g>
   <g id="svg_257" stroke="null">
    <path id="svg_258" d="m171.96465,123.49942c0,0 -1.57642,0.82714 -2.74415,0c-1.16772,-0.82714 0.78821,-3.39612 0.78821,-3.39612s-1.95593,0.13623 -1.57642,-1.19691c0.37951,-1.33315 3.94106,-2.9485 4.97255,-3.32801c1.03149,-0.37951 0.65198,2.9485 0.65198,2.9485l-2.09217,4.97255l0,-0.00001z" class="st24" stroke="null"/>
   </g>
   <g id="svg_259" stroke="null">
    <path id="svg_260" d="m192.61385,148.43028l-0.01946,0.01946c-0.29193,0.24328 -4.30111,3.64913 -7.82373,11.18093l-5.90672,-7.29826l8.26163,-4.74873l3.66859,-2.12136l1.8197,2.96796l-0.00001,0z" class="st25" stroke="null"/>
   </g>
   <g id="svg_261" stroke="null">
    <path id="svg_262" d="m178.87367,152.33241l-6.49058,5.95538c-0.08758,-1.49858 -0.10704,-2.81226 -0.04866,-3.87294c0.29193,-5.52721 1.20665,-7.561 1.8197,-8.32001c0.18489,-0.17516 0.38924,-0.31139 0.60332,-0.44763l4.11622,6.6852z" class="st25" stroke="null"/>
   </g>
   <g id="svg_263" stroke="null">
    <path id="svg_264" d="m176.83015,189.51461c-0.00973,0 -0.01946,0 -0.02919,0c-0.1265,-0.00973 -0.22381,-0.09731 -0.27247,-0.20435c-0.07785,-0.20435 -7.4053,-20.14319 -8.71899,-24.39565c-1.31369,-4.26218 -2.15055,-8.49517 -2.16028,-8.54383c-0.02919,-0.13623 0.03892,-0.27247 0.1557,-0.34059l4.03837,-2.3841l-3.50316,-1.57642c-0.08758,-0.03892 -0.14597,-0.10704 -0.17516,-0.20435c-0.02919,-0.08758 -0.00973,-0.18489 0.03892,-0.26274l3.01661,-4.80712c0.03892,-0.05839 0.09731,-0.10704 0.1557,-0.1265l5.26448,-1.9754c0.16543,-0.05839 0.35032,0.01946 0.4087,0.18489c0.05839,0.16543 -0.01946,0.35032 -0.18489,0.4087l-5.15744,1.93647l-2.76361,4.39842l3.73671,1.67373c0.10704,0.04866 0.18489,0.1557 0.18489,0.27247c0.00973,0.11677 -0.04866,0.23354 -0.1557,0.29193l-4.37896,2.57872c0.18489,0.92445 0.96337,4.57358 2.1019,8.2519c1.17745,3.81456 7.22041,20.30862 8.47571,23.74367l15.77397,-26.06938l-1.8197,-6.42247c-0.03892,-0.1265 0.00973,-0.26274 0.11677,-0.34059c0.10704,-0.07785 0.24328,-0.08758 0.36005,-0.01946l4.99201,2.93877l-0.18489,-8.17405l-3.65886,-1.63481c-0.16543,-0.06812 -0.23354,-0.26274 -0.16543,-0.41843c0.06812,-0.16543 0.26274,-0.23354 0.42816,-0.16543l3.84375,1.71266c0.11677,0.04866 0.18489,0.16543 0.18489,0.2822l0.20435,8.95253c0,0.11677 -0.05839,0.22381 -0.1557,0.2822c-0.09731,0.05839 -0.22381,0.05839 -0.32112,0l-4.79739,-2.82199l1.63481,5.78995c0.01946,0.08758 0.00973,0.17516 -0.03892,0.25301l-16.1924,26.76028c-0.06812,0.11677 -0.16543,0.17516 -0.2822,0.17516l0.00001,0z" class="st21" stroke="null"/>
   </g>
   <g id="svg_265" stroke="null">
    <path id="svg_266" d="m197.12904,130.98257c0,0 4.74873,-2.70522 5.15744,-8.98172c0.4087,-6.2765 -2.57872,-6.77278 -2.57872,-6.77278s1.664,-2.74415 1.20665,-4.34976c-0.45736,-1.60562 -2.53979,-0.23354 -3.78536,1.14826c0,0 -0.14597,-6.35435 -8.05728,-7.55126c-7.91131,-1.18718 -15.0928,1.05095 -15.66693,1.78078c-0.57413,0.72983 2.13109,3.38639 1.9462,3.79509c-0.18489,0.4087 -3.43505,-1.55696 -5.53695,-1.18718c-2.1019,0.36978 -2.7928,3.70752 3.06527,7.6875c5.85807,3.97998 13.17579,7.69723 13.17579,7.69723l11.07389,6.73386l0,-0.00002z" class="st26" stroke="null"/>
   </g>
   <g id="svg_267" stroke="null">
    <path id="svg_268" d="m182.09463,117.00884c-10.59707,-2.13109 -9.25419,-7.6875 -9.25419,-7.6875c-1.00229,-0.33085 -2.12136,-0.61305 -3.03608,-0.45736c-2.1019,0.36978 -2.7928,3.70752 3.06527,7.6875c5.85807,3.97998 13.17579,7.69723 13.17579,7.69723l11.08362,6.73386c0,0 4.74873,-2.70522 5.15744,-8.98172c0.20435,-3.12365 -0.42816,-4.81685 -1.1288,-5.72183l-1.44992,-1.05095c0,0 -7.01606,3.91187 -17.61313,1.78078l0,-0.00001z" class="st24" stroke="null"/>
   </g>
   <g id="svg_269" stroke="null">
    <path id="svg_270" d="m200.38893,113.89492c0.39897,-0.92445 0.77848,-2.13109 0.53521,-3.00688c-0.45736,-1.60562 -2.53979,-0.23354 -3.78536,1.14826c0,0 -0.14597,-6.35435 -8.05728,-7.55126c-7.91131,-1.18718 -15.0928,1.05095 -15.66693,1.78078c0,0 8.99145,-2.01432 15.64747,0.32112c6.65601,2.33544 7.41503,6.72413 7.41503,6.72413s1.5375,-1.27476 2.75388,-1.64454c2.23813,-0.6909 1.15799,2.2284 1.15799,2.2284l-0.00001,-0.00001z" class="st27" stroke="null"/>
   </g>
   <g id="svg_271" stroke="null">
    <polygon id="svg_272" points="193.79126930236816,132.8314609527588 190.8039035797119,145.4623203277588 178.8639316558838,152.32268714904785 174.7477207183838,145.6472110748291 176.30466651916504,138.60195350646973 " class="st28" stroke="null"/>
   </g>
   <g id="svg_273" stroke="null">
    <path id="svg_274" d="m193.48965,134.10623l0.30166,-1.27476l-17.4769,5.77049l-1.55696,7.04525c-0.00973,0 12.39731,2.9485 18.7322,-11.54098z" class="st29" stroke="null"/>
   </g>
   <g id="svg_275" stroke="null">
    <path id="svg_276" d="m193.30476,132.89958c0,0 4.32057,-0.27247 4.29138,-3.60047c-0.03892,-3.32801 -4.11622,-4.38869 -5.24502,-1.1288c0,0 -0.72009,-0.89525 -0.65198,-2.19921c0.06812,-1.30396 0.34059,-2.85119 0.34059,-2.85119s-1.06068,0.72009 -2.2284,0.17516s-0.47682,-2.9193 0.27247,-3.50316c0,0 -6.03323,1.411 -10.73331,-0.31139c-4.70008,-1.71266 -6.46139,-2.92903 -6.46139,-2.92903s-2.1019,9.41962 -2.52033,15.0928s0.87579,10.06187 6.58789,10.33433c6.66574,0.33085 14.35324,-5.13797 16.3481,-9.07903l0,-0.00001z" class="st28" stroke="null"/>
   </g>
   <g id="svg_277" stroke="null">
    <path id="svg_278" d="m190.07406,119.79191c0,0 -6.03323,1.411 -10.74304,-0.31139c-4.70008,-1.71266 -6.46139,-2.92903 -6.46139,-2.92903s-0.26274,1.18718 -0.62278,2.95823c2.6371,1.21638 10.09106,3.95079 17.82721,0.2822l0,-0.00001z" class="st29" stroke="null"/>
   </g>
   <g id="svg_279" stroke="null">
    <path id="svg_280" d="m193.32422,130.11651c-0.00973,0 -0.01946,0 -0.03892,0c-0.17516,-0.01946 -0.30166,-0.17516 -0.2822,-0.35032c0.00973,-0.06812 0.21408,-1.74185 1.55696,-2.01432c1.28449,-0.26274 1.89755,0.59359 2.04351,1.08987c0.04866,0.16543 -0.04866,0.35032 -0.21408,0.39897c-0.17516,0.04866 -0.35032,-0.04866 -0.39897,-0.21408c-0.02919,-0.08758 -0.30166,-0.8466 -1.29422,-0.64225c-0.89525,0.18489 -1.05095,1.44992 -1.05095,1.45965c-0.01946,0.1557 -0.16543,0.27247 -0.32112,0.27247l-0.00001,0.00001z" class="st30" stroke="null"/>
   </g>
   <g id="svg_281" stroke="null">
    <path id="svg_282" d="m176.04194,133.25963c-0.00973,0 -0.00973,0 -0.01946,0c-0.66171,-0.02919 -1.91701,-0.49628 -1.98513,-2.02405c-0.02919,-0.74929 0.47682,-1.44019 1.08014,-2.24786c0.85633,-1.15799 1.92674,-2.59818 1.71266,-4.70008c-0.01946,-0.23354 0.14597,-0.44763 0.37951,-0.46709c0.21408,-0.01946 0.44763,0.14597 0.46709,0.37951c0.25301,2.42302 -0.9731,4.07729 -1.86835,5.29367c-0.49628,0.67144 -0.92445,1.2553 -0.90498,1.70293c0.04866,1.10934 1.06068,1.20665 1.17745,1.20665c0.23354,0.00973 0.41843,0.21408 0.39897,0.44763c-0.01946,0.23354 -0.21408,0.4087 -0.4379,0.4087l0,-0.00001z" class="st30" stroke="null"/>
   </g>
   <g id="svg_283" stroke="null">
    <path id="svg_284" d="m181.79297,132.4033c0,0 -2.3549,1.9462 -4.91416,2.88038c0,0 0.6909,2.07271 3.01661,1.60562c2.77334,-0.5644 2.28679,-3.78536 1.89755,-4.486z" class="st5" stroke="null"/>
   </g>
   <g id="svg_285" stroke="null">
    <ellipse id="svg_286" ry="1.32" rx="1.98" cy="-146.12823" cx="347.78805" class="st31" transform="matrix(0.0910823 -0.968819 0.968819 0.0910823 291.867 476.437)" stroke="null"/>
   </g>
   <g id="svg_287" stroke="null">
    <ellipse id="svg_288" ry="1.32" rx="1.98" cy="-144.18936" cx="329.34709" class="st31" transform="matrix(0.136137 -0.963565 0.963565 0.136137 268.32 462.042)" stroke="null"/>
   </g>
   <g id="svg_289" stroke="null">
    <path id="svg_290" d="m184.07976,123.66485c-0.18489,0 -0.36978,-0.07785 -0.49628,-0.23354c-0.1265,-0.14597 -1.27476,-1.411 -3.02634,-0.39897c-0.31139,0.17516 -0.70063,0.06812 -0.87579,-0.23354c-0.17516,-0.31139 -0.06812,-0.70063 0.23354,-0.87579c2.19921,-1.26503 4.00918,-0.09731 4.66115,0.70063c0.22381,0.27247 0.18489,0.68117 -0.08758,0.90498c-0.11677,0.08758 -0.26274,0.13623 -0.4087,0.13623z" class="st31" stroke="null"/>
   </g>
   <g id="svg_291" stroke="null">
    <path id="svg_292" d="m176.46038,121.83542c-0.17516,0 -0.34059,-0.06812 -0.46709,-0.20435c-0.94391,-1.01203 -1.99486,-0.29193 -2.18948,-0.13623c-0.2822,0.21408 -0.68117,0.16543 -0.89525,-0.10704c-0.21408,-0.2822 -0.17516,-0.67144 0.10704,-0.89525c0.72983,-0.57413 2.49114,-1.26503 3.9216,0.27247c0.24328,0.26274 0.22381,0.66171 -0.02919,0.90498c-0.13623,0.10704 -0.29193,0.16543 -0.44763,0.16543l0,-0.00001z" class="st31" stroke="null"/>
   </g>
   <g id="svg_293" stroke="null">
    <path id="svg_294" d="m180.25547,224.63383c-0.85633,0 -1.19691,-0.88552 -1.54723,-1.80997c-0.05839,-0.14597 -0.11677,-0.30166 -0.18489,-0.46709c-0.48655,-1.19691 -3.08473,-8.45625 -3.2015,-8.76764c-0.00973,-0.03892 -0.01946,-0.07785 -0.01946,-0.11677l0.72009,-23.50039c0,-0.05839 0.01946,-0.10704 0.04866,-0.1557l1.67373,-2.76361c0.09731,-0.1557 0.29193,-0.19462 0.4379,-0.10704c0.1557,0.08758 0.19462,0.29193 0.10704,0.4379l-1.62508,2.68576l-0.72009,23.35443c0.25301,0.70063 2.71495,7.55126 3.17231,8.68006c0.06812,0.16543 0.1265,0.32112 0.18489,0.47682c0.4087,1.08014 0.61305,1.47911 1.0996,1.3818c0.86606,-0.1557 27.19818,-5.26448 30.65269,-5.92619c-0.54494,-1.49858 -2.6663,-7.36638 -3.54209,-10.37326c-0.13623,-0.45736 -0.31139,-1.03149 -0.50601,-1.70293c-1.36234,-4.49573 -3.8924,-12.85467 -3.16258,-16.11455c0.36978,-1.64454 1.90728,-7.48315 4.70008,-17.83694c1.43046,-5.31313 2.34517,-8.67033 2.34517,-8.67033c0.04866,-0.17516 0.22381,-0.27247 0.38924,-0.22381c0.16543,0.04866 0.27247,0.22381 0.22381,0.38924c0,0 -0.91472,3.36693 -2.34517,8.67033c-2.7928,10.34407 -4.32057,16.17294 -4.69035,17.80775c-0.6909,3.09446 1.80024,11.35609 3.14312,15.79343c0.20435,0.67144 0.37951,1.2553 0.51574,1.71266c0.99256,3.42532 3.62967,10.61653 3.65886,10.68465c0.02919,0.08758 0.02919,0.18489 -0.01946,0.27247c-0.04866,0.07785 -0.1265,0.13623 -0.21408,0.1557c-0.30166,0.05839 -30.10775,5.83861 -31.02246,6.00403c-0.09731,0.01946 -0.18489,0.02919 -0.27247,0.02919l-0.00001,0z" class="st21" stroke="null"/>
   </g>
   <g id="svg_295" stroke="null">
    <path id="svg_296" d="m169.11346,199.4597c-0.02919,0 -0.05839,0 -0.08758,-0.00973l-8.43679,-2.36464c-0.16543,-0.04866 -0.27247,-0.22381 -0.22381,-0.39897c0.04866,-0.16543 0.22381,-0.27247 0.39897,-0.22381l8.43679,2.36464c0.16543,0.04866 0.27247,0.22381 0.22381,0.39897c-0.03892,0.14597 -0.17516,0.23354 -0.31139,0.23354z" class="st21" stroke="null"/>
   </g>
   <g id="svg_297" stroke="null">
    <path id="svg_298" d="m186.16219,200.49119c-0.16543,0 -0.31139,-0.13623 -0.32112,-0.30166c-0.00973,-0.17516 0.1265,-0.33085 0.30166,-0.33085l12.48489,-0.61305c0.17516,-0.00973 0.33085,0.1265 0.34059,0.30166c0.00973,0.17516 -0.1265,0.33085 -0.30166,0.33085l-12.48489,0.61305c-0.00973,0 -0.00973,0 -0.01946,0l-0.00001,0z" class="st21" stroke="null"/>
   </g>
   <g id="svg_299" stroke="null">
    <ellipse id="svg_300" ry="1.0996" rx="0.94391" cy="196.77394" cx="179.25318" class="st23" stroke="null"/>
   </g>
   <g id="svg_301" stroke="null">
    <ellipse id="svg_302" ry="1.0996" rx="0.94391" cy="203.46888" cx="179.25318" class="st23" stroke="null"/>
   </g>
   <g id="svg_303" stroke="null">
    <ellipse id="svg_304" ry="1.0996" rx="0.94391" cy="212.35329" cx="179.25318" class="st23" stroke="null"/>
   </g>
   <g id="svg_305" stroke="null">
    <path id="svg_306" d="m180.10951,256.76563c-0.1557,0 -0.29193,-0.11677 -0.32112,-0.27247c-1.22611,-8.74818 -3.03608,-21.29145 -4.1746,-29.16384c-0.02919,-0.17516 0.09731,-0.34059 0.27247,-0.36005c0.16543,-0.02919 0.34059,0.09731 0.36005,0.27247c1.14826,7.86266 2.9485,20.40593 4.1746,29.16384c0.02919,0.17516 -0.09731,0.34059 -0.27247,0.36005c-0.00973,0 -0.02919,0 -0.03892,0l-0.00001,0z" class="st21" stroke="null"/>
   </g>
   <g id="svg_307" stroke="null">
    <path id="svg_308" d="m184.722,229.16848c-0.01946,0 -0.03892,0 -0.05839,-0.00973l-13.85696,-2.47168c-0.17516,-0.02919 -0.29193,-0.19462 -0.26274,-0.36978c0.02919,-0.17516 0.20435,-0.29193 0.36978,-0.26274l13.85696,2.47168c0.17516,0.02919 0.29193,0.19462 0.26274,0.36978c-0.01946,0.16543 -0.1557,0.27247 -0.31139,0.27247z" class="st21" stroke="null"/>
   </g>
   <g id="svg_309" stroke="null">
    <path id="svg_310" d="m200.50571,351.68191c0,0 1.44019,-0.31139 2.47168,-2.33544s1.88782,-3.32801 3.94106,-3.32801s2.56899,2.67603 1.88782,4.18433c-0.6909,1.50831 -1.91701,1.47911 -3.12365,1.47911s-5.1769,0 -5.1769,0l-0.00001,0.00001z" class="st17" stroke="null"/>
   </g>
   <g id="svg_311" stroke="null">
    <polygon id="svg_312" points="179.39913368225098,96.16501045227051 179.82729530334473,79.40821266174316 187.4272403717041,86.82324409484863 199.21145057678223,76.11912727355957 203.5222873687744,92.03906440734863 215.23845863342285,90.38479042053223 203.89206886291504,104.86453437805176 " class="st27" stroke="null"/>
   </g>
   <g id="svg_313" stroke="null">
    <ellipse id="svg_314" ry="13.36" rx="1.84" cy="-150.84954" cx="303.99379" class="st32" transform="matrix(0.325697 -0.916953 0.916953 0.325697 230.973 428.405)" stroke="null"/>
   </g>
   <g id="svg_315" stroke="null">
    <g id="svg_316" stroke="null">
     <g id="svg_317" stroke="null">
      <g id="svg_318" stroke="null">
       <ellipse id="svg_319" ry="6.42" rx="9.2" cy="-158.56064" cx="303.88157" class="st5" transform="matrix(0.35236 -0.907125 0.907125 0.35236 234.091 421.191)" stroke="null"/>
      </g>
     </g>
    </g>
   </g>
  </g>
 </g>
</svg>
